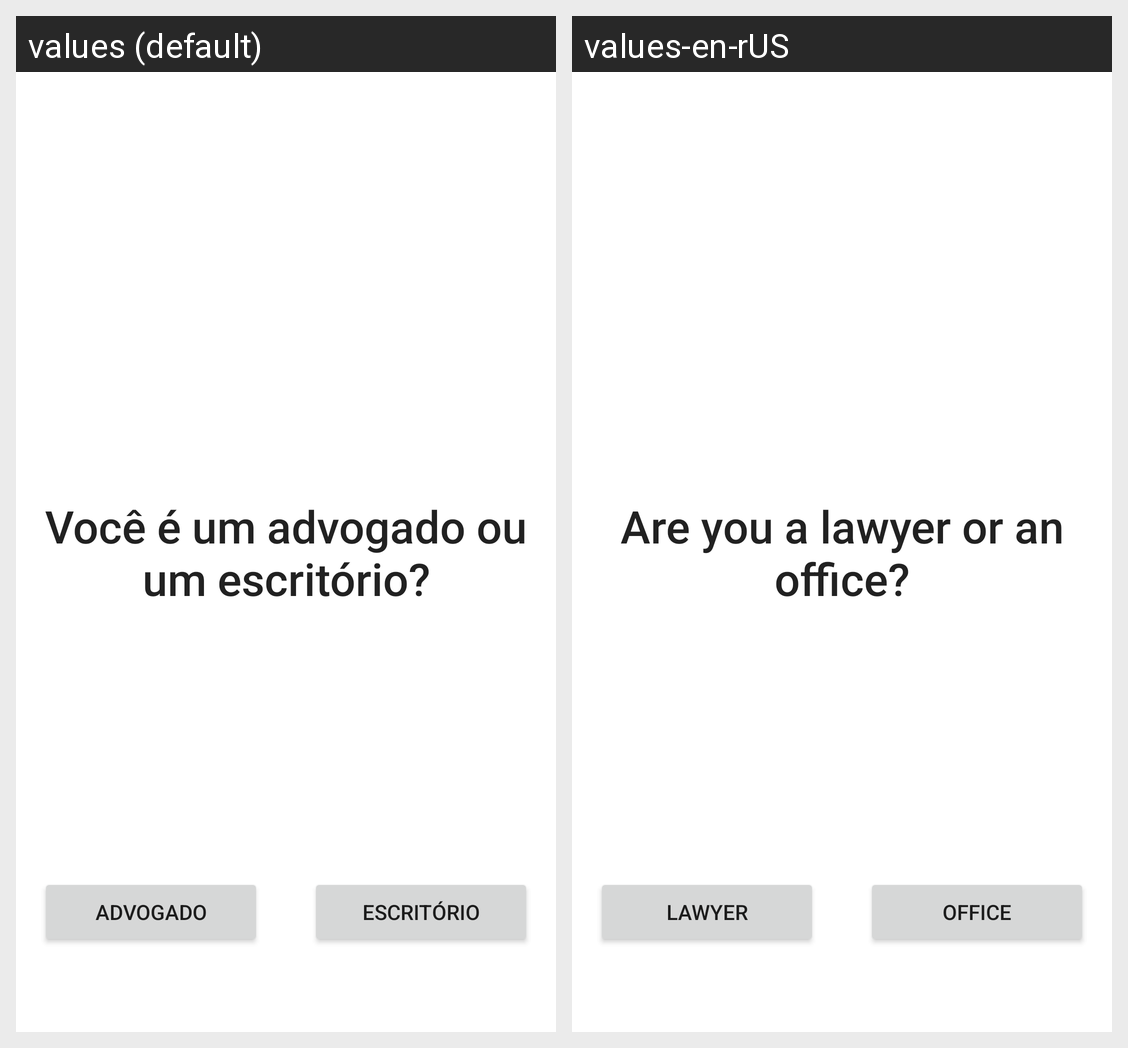

The Android screen above is rendered under two locales of the same app. Produce the string resources it draws, with the default and per-locale values.
Android screen res/layout/fragment_choice.xml rendered under 2 locales, left to right: values (default), values-en-rUS. Device: Nexus 5 (rendered at 1080×1920; each locale shown at half size, 540×960, under a caption strip naming it); theme AppTheme.
Strings drawn on this screen, with the default value and each locale's value (text and hints the layout hard-codes, and strings that could not be matched under every locale, appear in the picture but are not listed):

choice
  values: Você é um advogado ou um escritório?
  values-en-rUS: Are you a lawyer or an office?

lawyer
  values: Advogado
  values-en-rUS: Lawyer

office
  values: Escritório
  values-en-rUS: Office
